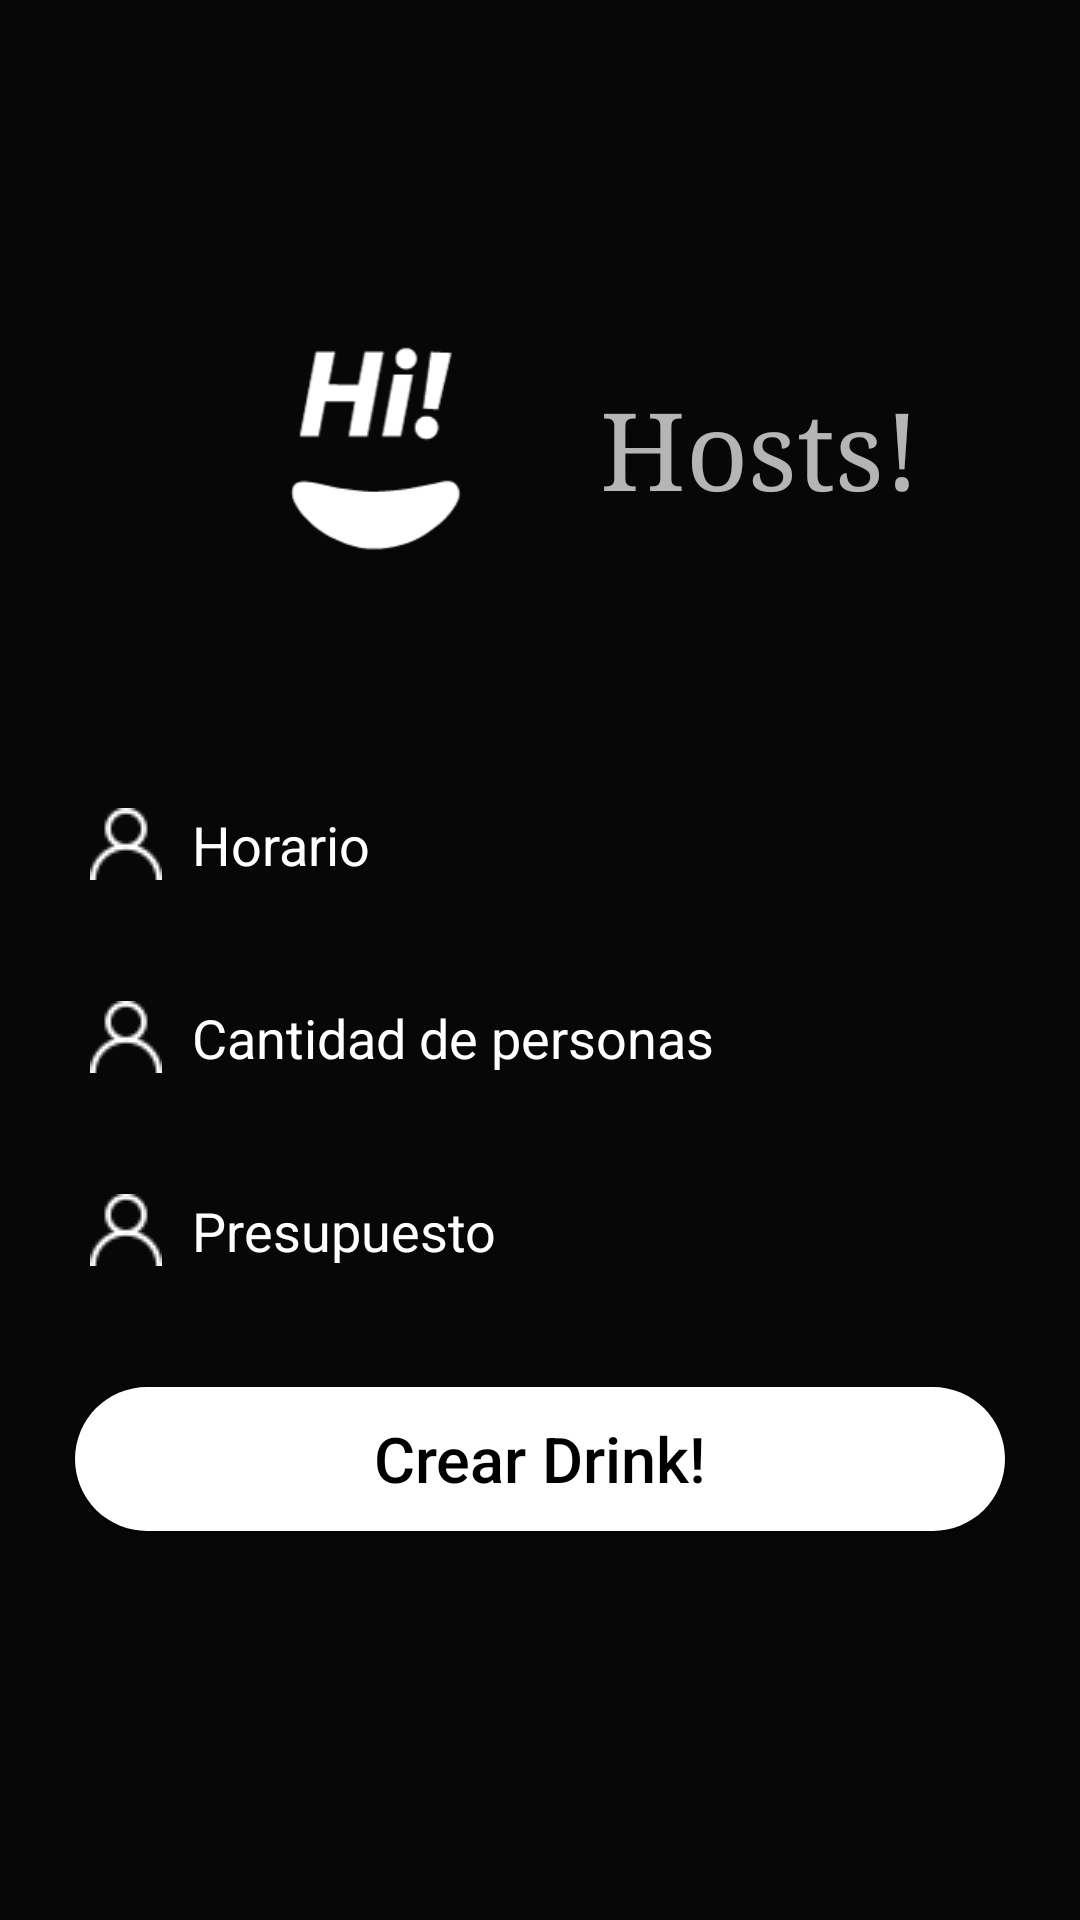

Produce the Android XML layout that renders to this screen, including the resource entries it uses.
<!-- AndroidManifest.xml: application theme AppTheme -->
<!-- res/layout/activity_host_main.xml -->
<?xml version="1.0" encoding="utf-8"?>
<RelativeLayout xmlns:android="http://schemas.android.com/apk/res/android"
    xmlns:app="http://schemas.android.com/apk/res-auto"
    xmlns:tools="http://schemas.android.com/tools"
    android:layout_width="match_parent"
    android:layout_height="match_parent"
    android:background="@drawable/login_background"
    tools:context=".HostMain">


    <LinearLayout
        android:layout_width="match_parent"
        android:layout_height="wrap_content"
        android:orientation="vertical"
        android:layout_centerVertical="true"
        >
        <TableLayout
            android:layout_height="wrap_content"
            android:layout_width="match_parent"
            android:layout_gravity="center_horizontal">
            <TableRow
                android:layout_width="match_parent"
                android:layout_height="match_parent"
                android:layout_gravity="center_horizontal"
                android:layout_marginBottom="40dp">

                <ImageView
                    android:layout_height="100dp"
                    android:layout_width="100dp"
                    android:layout_marginLeft="50dp"
                    android:src="@mipmap/hi_192x192"
                    android:layout_gravity="center_horizontal"
                    android:tooltipText="I love u"
                    />
                <TextView
                    android:text="Hosts!"
                    android:layout_gravity="center_vertical"
                    android:textSize="36sp"
                    android:fontFamily="serif"
                    android:layout_marginRight="10dp"
                    />
            </TableRow>

        </TableLayout>

        <EditText
            android:id="@+id/txtHorarioDrink"
            android:layout_width="match_parent"
            android:layout_height="wrap_content"
            android:layout_marginStart="20dp"
            android:layout_marginTop="20dp"
            android:layout_marginEnd="20dp"
            android:background="@drawable/login_edit_background"
            android:drawableStart="@mipmap/usuario_png_25x25"
            android:drawableLeft="@mipmap/usuario_png_25x25"
            android:drawablePadding="10dp"
            android:hint="Horario"
            android:padding="10dp"
            android:textColor="@color/colorText"
            android:textColorHint="#FFFFFF" />
        <EditText
            android:id="@+id/txtCantidadDrink"
            android:layout_width="match_parent"
            android:layout_height="wrap_content"
            android:layout_marginStart="20dp"
            android:layout_marginTop="20dp"
            android:layout_marginEnd="20dp"
            android:background="@drawable/login_edit_background"
            android:drawableStart="@mipmap/usuario_png_25x25"
            android:drawableLeft="@mipmap/usuario_png_25x25"
            android:drawablePadding="10dp"
            android:hint="Cantidad de personas"
            android:padding="10dp"
            android:inputType="number"
            android:textColor="@color/colorText"
            android:textColorHint="#FFFFFF" />
        <EditText
            android:id="@+id/txtPresupuetoDrink"
            android:layout_width="match_parent"
            android:layout_height="wrap_content"
            android:layout_marginStart="20dp"
            android:layout_marginTop="20dp"
            android:layout_marginEnd="20dp"
            android:background="@drawable/login_edit_background"
            android:drawableStart="@mipmap/usuario_png_25x25"
            android:drawableLeft="@mipmap/usuario_png_25x25"
            android:drawablePadding="10dp"
            android:hint="Presupuesto"
            android:inputType="number"
            android:padding="10dp"
            android:textColor="@color/colorText"
            android:textColorHint="#FFFFFF" />


        <Button
            android:id="@+id/btnCrearDrink"
            android:layout_width="match_parent"
            android:layout_height="wrap_content"
            android:layout_gravity="center_vertical"
            android:layout_marginTop="30dp"
            android:layout_marginBottom="30dp"
            android:layout_marginLeft="25dp"
            android:layout_marginRight="25dp"
            android:background="@drawable/button_background"
            android:text="Crear Drink!"
            android:textAllCaps="false"
            android:textColor="#000"
            android:textSize="21sp" />
    </LinearLayout>


</RelativeLayout>
<!-- resources referenced by this layout -->
<resources>
  <color name="colorText">#CEB01D</color>
  <!-- drawable button_background (drawable) -->
  <?xml version="1.0" encoding="utf-8"?>
  <shape xmlns:android="http://schemas.android.com/apk/res/android"
      android:shape="rectangle">
      <solid
          android:color="#FFF"/>
      <corners
          android:radius="30dp"/>
  
  </shape>
  <!-- drawable login_background (drawable) -->
  <?xml version="1.0" encoding="utf-8"?>
  <shape xmlns:android="http://schemas.android.com/apk/res/android"
      android:shape="rectangle">
      <gradient android:startColor="@color/formColor"
          android:endColor="@color/formColor"
          android:angle="270"></gradient>
  
  </shape>
  <!-- drawable login_edit_background (drawable) -->
  <?xml version="1.0" encoding="utf-8"?>
  <shape xmlns:android="http://schemas.android.com/apk/res/android"
      android:shape="rectangle">
      <solid android:color="@color/formColor"></solid>
      <corners android:radius="30dp"/>
  
  
  </shape>
  <!-- mipmap hi_192x192: png bitmap (mipmap, 3617 bytes) -->
  <!-- mipmap usuario_png_25x25: png bitmap (mipmap, 667 bytes) -->
  <style name="AppTheme" parent="Theme.AppCompat.NoActionBar">
          
          <item name="colorPrimary">@color/colorPrimary</item>
          <item name="colorPrimaryDark">@color/colorPrimaryDark</item>
          <item name="colorAccent">@color/colorAccent</item>
      </style>
  <color name="formColor">#070707</color>
  <color name="colorPrimary">#000000</color>
  <color name="colorPrimaryDark">#000000</color>
  <color name="colorAccent">#D81B60</color>
</resources>
